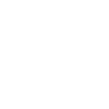
t = 0.00 s
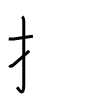
t = 3.00 s
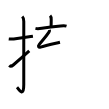
t = 6.00 s
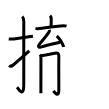
t = 9.00 s
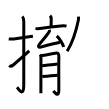
t = 12.00 s
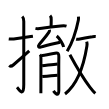
t = 15.00 s

The animated SVG that drew these frames (rendered in a browser with its animation timeline set to each time). Animation: 15 SMIL elements (animate=15); one cycle of 15.00 s.

<svg width="109px" height="109px" viewBox="0 0 px 109px" xmlns="http://www.w3.org/2000/svg" xmlns:xlink="http://www.w3.org/1999/xlink" xml:space="preserve" version="1.1"  baseProfile="full">
<path d="M8.75,38.92c1.84,0.22,3.09,0.3,5,0.05c4.57-0.61,9.87-1.45,16.98-2.42c0.71-0.1,1.44-0.19,2.19-0.29" style="fill:none;stroke:black;stroke-width:3;opacity:0">
  <animate attributeType="CSS" attributeName="opacity" from="0" to="1" begin="0s" dur="1s" repeatCount="Indefinite" fill="freeze" />
</path>
<path d="M22.27,16.5c1.05,1.05,1.51,2.75,1.51,5.02c0,15.23-0.01,51.46-0.01,62.9c0,14.25-5.32,4.28-6.77,2.75" style="fill:none;stroke:black;stroke-width:3;opacity:0">
  <animate attributeType="CSS" attributeName="opacity" from="0" to="1" begin="1s" dur="1s" repeatCount="Indefinite" fill="freeze" />
</path>
<path d="M9.25,65.43c1.1,1.1,2.25,1.07,4-0.43c6.98-5.99,10.38-9,16-14.08" style="fill:none;stroke:black;stroke-width:3;opacity:0">
  <animate attributeType="CSS" attributeName="opacity" from="0" to="1" begin="2s" dur="1s" repeatCount="Indefinite" fill="freeze" />
</path>
<path d="M50.05,15.57c1.12,1.12,1.17,2.05,1.17,3.83c0,1.85-0.08,4.47-0.08,6.58" style="fill:none;stroke:black;stroke-width:3;opacity:0">
  <animate attributeType="CSS" attributeName="opacity" from="0" to="1" begin="3s" dur="1s" repeatCount="Indefinite" fill="freeze" />
</path>
<path d="M35.47,28.4c2.03,0.47,4.06,0.25,6.41-0.1c5.11-0.76,12.24-1.65,18.73-2.31c1.78-0.18,4.26-0.37,5.91,0.11" style="fill:none;stroke:black;stroke-width:3;opacity:0">
  <animate attributeType="CSS" attributeName="opacity" from="0" to="1" begin="4s" dur="1s" repeatCount="Indefinite" fill="freeze" />
</path>
<path d="M49.46,29.89c0.17,0.86-0.27,1.85-0.51,2.22c-3.36,5.06-5.5,7.23-9.85,12.52c-1.27,1.54-0.54,2.99,1.51,2.45c6.89-1.82,10.14-2.57,19.37-4.8" style="fill:none;stroke:black;stroke-width:3;opacity:0">
  <animate attributeType="CSS" attributeName="opacity" from="0" to="1" begin="5s" dur="1s" repeatCount="Indefinite" fill="freeze" />
</path>
<path d="M56.72,36.03c2.43,1.93,6.29,7.93,6.9,10.94" style="fill:none;stroke:black;stroke-width:3;opacity:0">
  <animate attributeType="CSS" attributeName="opacity" from="0" to="1" begin="6s" dur="1s" repeatCount="Indefinite" fill="freeze" />
</path>
<path d="M39.98,54.51c0.82,0.82,0.96,1.99,0.96,3.18c0,0.43-0.04,19.12-0.04,29.38c0,3.45-0.01,5.87-0.02,6.19" style="fill:none;stroke:black;stroke-width:3;opacity:0">
  <animate attributeType="CSS" attributeName="opacity" from="0" to="1" begin="7s" dur="1s" repeatCount="Indefinite" fill="freeze" />
</path>
<path d="M41.64,55.57c1.17-0.12,9.83-1.75,13.47-2.4c3.24-0.58,3.83,0.93,3.74,3.83c-0.17,5.28-0.02,23.66-0.02,33.46c0,7.8-4.93,1.2-5.4,0.5" style="fill:none;stroke:black;stroke-width:3;opacity:0">
  <animate attributeType="CSS" attributeName="opacity" from="0" to="1" begin="8s" dur="1s" repeatCount="Indefinite" fill="freeze" />
</path>
<path d="M42.14,65.78c5.73-0.65,11.23-1.34,15.47-1.76" style="fill:none;stroke:black;stroke-width:3;opacity:0">
  <animate attributeType="CSS" attributeName="opacity" from="0" to="1" begin="9s" dur="1s" repeatCount="Indefinite" fill="freeze" />
</path>
<path d="M42.25,76.6c3.77-0.42,11.02-1.18,15.38-1.46" style="fill:none;stroke:black;stroke-width:3;opacity:0">
  <animate attributeType="CSS" attributeName="opacity" from="0" to="1" begin="10s" dur="1s" repeatCount="Indefinite" fill="freeze" />
</path>
<path d="M78.45,16.64c0.03,0.82,0.17,2.15-0.06,3.3c-1.67,8.31-5.42,21.39-11.19,31.42" style="fill:none;stroke:black;stroke-width:3;opacity:0">
  <animate attributeType="CSS" attributeName="opacity" from="0" to="1" begin="11s" dur="1s" repeatCount="Indefinite" fill="freeze" />
</path>
<path d="M76.11,39.21c0.7,0.17,2,0.02,2.38-0.02c4.14-0.44,8.69-1.84,14.01-2.5c1.08-0.2,2.16-0.25,3.24-0.15" style="fill:none;stroke:black;stroke-width:3;opacity:0">
  <animate attributeType="CSS" attributeName="opacity" from="0" to="1" begin="12s" dur="1s" repeatCount="Indefinite" fill="freeze" />
</path>
<path d="M86.73,41.62c0.35,1.27,0.55,2.17,0.18,4.48c-3.37,21-9.16,38.14-21.89,47.89" style="fill:none;stroke:black;stroke-width:3;opacity:0">
  <animate attributeType="CSS" attributeName="opacity" from="0" to="1" begin="13s" dur="1s" repeatCount="Indefinite" fill="freeze" />
</path>
<path d="M69.9,54.79c5.1,9.46,12.9,23,19.97,32.37c1.64,2.17,3.39,4.38,5.43,6.2" style="fill:none;stroke:black;stroke-width:3;opacity:0">
  <animate attributeType="CSS" attributeName="opacity" from="0" to="1" begin="14s" dur="1s" repeatCount="Indefinite" fill="freeze" />
</path>
</svg>
